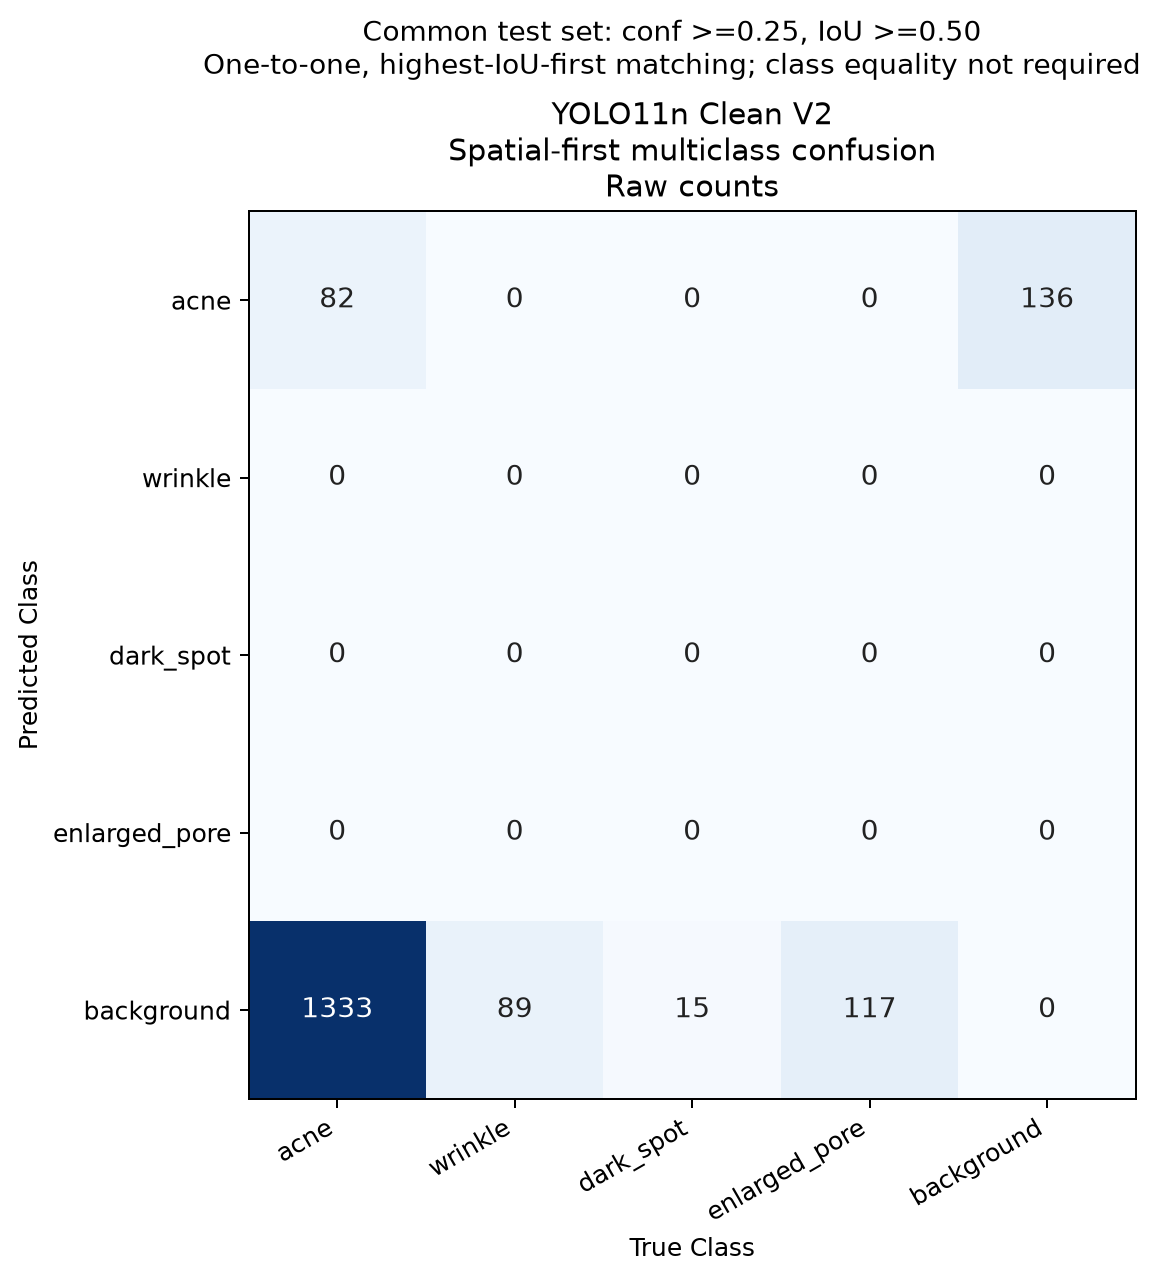

Data behind this chart, as committed beside it:
predicted_class / true_class, acne, wrinkle, dark_spot, enlarged_pore, background
acne, 82, 0, 0, 0, 136
wrinkle, 0, 0, 0, 0, 0
dark_spot, 0, 0, 0, 0, 0
enlarged_pore, 0, 0, 0, 0, 0
background, 1333, 89, 15, 117, 0
